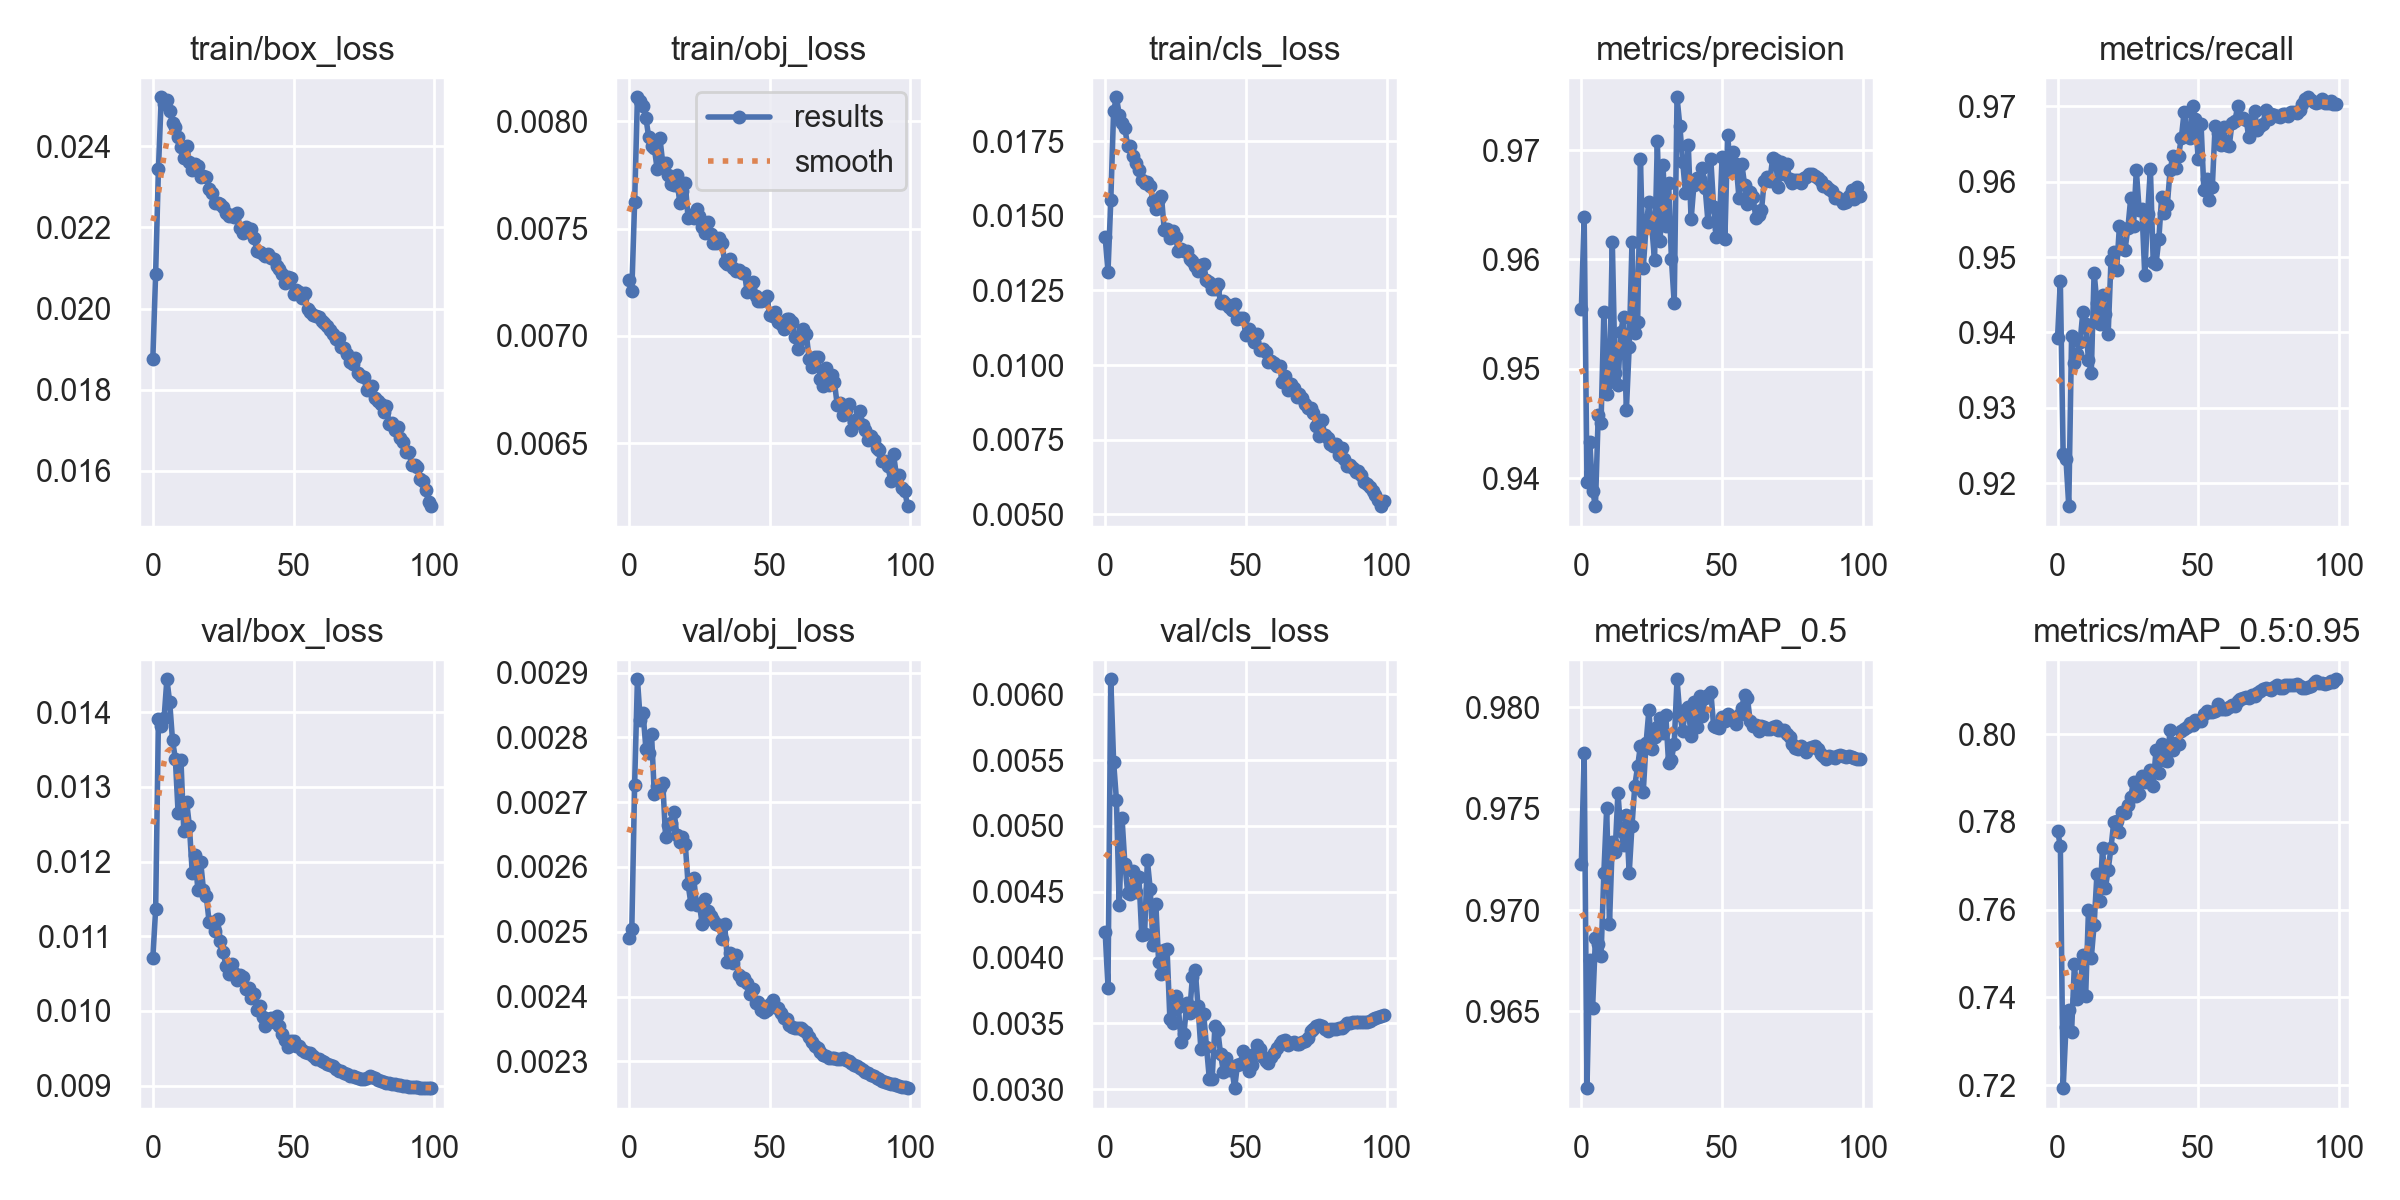

The table this chart was drawn from, first rows:
epoch, train/box_loss, train/obj_loss, train/cls_loss, metrics/precision, metrics/recall, metrics/mAP_0.5, metrics/mAP_0.5:0.95, val/box_loss, val/obj_loss, val/cls_loss, x/lr0, x/lr1, x/lr2
0, 0.01875, 0.007258, 0.01428, 0.9554, 0.9392, 0.9723, 0.778, 0.0107, 0.002491, 0.004196, 0.07001, 0.003332, 0.003332
1, 0.02086, 0.00721, 0.01312, 0.9639, 0.9468, 0.9777, 0.7745, 0.01136, 0.002504, 0.00377, 0.03994, 0.0066, 0.0066
2, 0.02345, 0.007622, 0.01552, 0.9397, 0.9238, 0.9612, 0.7193, 0.01391, 0.002727, 0.006115, 0.009812, 0.009801, 0.009801
3, 0.02521, 0.008111, 0.01851, 0.9433, 0.9232, 0.9676, 0.7332, 0.01381, 0.00289, 0.005488, 0.009703, 0.009703, 0.009703
4, 0.02506, 0.008094, 0.01897, 0.9389, 0.917, 0.9652, 0.7372, 0.01392, 0.002827, 0.005198, 0.009703, 0.009703, 0.009703
5, 0.02514, 0.008068, 0.01838, 0.9375, 0.9396, 0.9686, 0.7322, 0.01444, 0.002838, 0.004396, 0.009604, 0.009604, 0.009604
6, 0.02487, 0.008016, 0.0181, 0.9458, 0.9359, 0.9683, 0.7475, 0.01413, 0.002783, 0.005057, 0.009505, 0.009505, 0.009505
7, 0.02458, 0.007926, 0.01792, 0.9451, 0.9372, 0.9677, 0.7396, 0.01362, 0.002776, 0.004711, 0.009406, 0.009406, 0.009406
8, 0.02449, 0.007883, 0.01734, 0.9552, 0.9387, 0.9718, 0.7414, 0.01338, 0.002806, 0.004493, 0.009307, 0.009307, 0.009307
9, 0.02424, 0.007875, 0.01733, 0.9477, 0.9427, 0.975, 0.7497, 0.01264, 0.002712, 0.004482, 0.009208, 0.009208, 0.009208
10, 0.02398, 0.007777, 0.01699, 0.9488, 0.9411, 0.9693, 0.7404, 0.01336, 0.002725, 0.004655, 0.009109, 0.009109, 0.009109
11, 0.02373, 0.00792, 0.01676, 0.9616, 0.9364, 0.9734, 0.7599, 0.01241, 0.002721, 0.0045, 0.00901, 0.00901, 0.00901
12, 0.02401, 0.007803, 0.01654, 0.9496, 0.9347, 0.9728, 0.749, 0.0128, 0.00273, 0.00461, 0.008911, 0.008911, 0.008911
13, 0.02362, 0.007804, 0.0162, 0.9486, 0.9479, 0.9758, 0.7565, 0.01247, 0.002646, 0.00417, 0.008812, 0.008812, 0.008812
14, 0.02341, 0.00775, 0.01609, 0.9533, 0.944, 0.9739, 0.768, 0.01185, 0.002664, 0.004178, 0.008713, 0.008713, 0.008713
15, 0.02357, 0.007709, 0.01612, 0.9548, 0.9411, 0.9732, 0.762, 0.01209, 0.002668, 0.004738, 0.008614, 0.008614, 0.008614
16, 0.02351, 0.007703, 0.016, 0.9462, 0.945, 0.9747, 0.774, 0.01162, 0.002685, 0.004522, 0.008515, 0.008515, 0.008515
17, 0.02325, 0.007751, 0.0155, 0.952, 0.9425, 0.9718, 0.7649, 0.012, 0.002649, 0.004098, 0.008416, 0.008416, 0.008416
18, 0.02328, 0.007619, 0.01523, 0.9616, 0.9398, 0.9742, 0.7691, 0.01162, 0.002638, 0.004406, 0.008317, 0.008317, 0.008317
19, 0.02324, 0.007674, 0.01558, 0.9533, 0.9496, 0.9761, 0.7741, 0.01154, 0.002646, 0.003966, 0.008218, 0.008218, 0.008218
20, 0.02295, 0.007711, 0.01565, 0.9543, 0.9507, 0.9771, 0.78, 0.01119, 0.002635, 0.003872, 0.008119, 0.008119, 0.008119
21, 0.02285, 0.007548, 0.01452, 0.9691, 0.9483, 0.9781, 0.7803, 0.01119, 0.002573, 0.004059, 0.00802, 0.00802, 0.00802
22, 0.02259, 0.007562, 0.01456, 0.9592, 0.9542, 0.9758, 0.7777, 0.01107, 0.002543, 0.004062, 0.007921, 0.007921, 0.007921
23, 0.02261, 0.007549, 0.01426, 0.963, 0.9512, 0.9782, 0.7823, 0.01123, 0.002584, 0.00353, 0.007822, 0.007822, 0.007822
24, 0.02257, 0.007592, 0.0145, 0.9652, 0.951, 0.9798, 0.7819, 0.01094, 0.00254, 0.0035, 0.007723, 0.007723, 0.007723
25, 0.0225, 0.007558, 0.01428, 0.9631, 0.9538, 0.9779, 0.7839, 0.01078, 0.002543, 0.00371, 0.007624, 0.007624, 0.007624
26, 0.02236, 0.007509, 0.01381, 0.9599, 0.9578, 0.9785, 0.7856, 0.0106, 0.002512, 0.003622, 0.007525, 0.007525, 0.007525
27, 0.02228, 0.007481, 0.01388, 0.9708, 0.9541, 0.979, 0.7891, 0.01049, 0.00255, 0.003359, 0.007426, 0.007426, 0.007426
28, 0.0223, 0.007528, 0.01382, 0.9617, 0.9616, 0.9795, 0.7859, 0.01063, 0.002531, 0.003422, 0.007327, 0.007327, 0.007327
29, 0.02227, 0.007474, 0.0138, 0.9687, 0.9563, 0.9787, 0.7863, 0.01051, 0.002524, 0.003657, 0.007228, 0.007228, 0.007228
30, 0.02235, 0.007435, 0.01355, 0.9631, 0.9564, 0.9796, 0.7904, 0.01042, 0.002518, 0.003578, 0.007129, 0.007129, 0.007129
31, 0.022, 0.007432, 0.01348, 0.967, 0.9476, 0.9772, 0.7891, 0.01047, 0.002511, 0.003854, 0.00703, 0.00703, 0.00703
32, 0.02186, 0.007456, 0.01331, 0.9601, 0.9557, 0.9774, 0.7903, 0.01045, 0.002511, 0.003904, 0.006931, 0.006931, 0.006931
33, 0.02202, 0.007434, 0.01315, 0.956, 0.9617, 0.9782, 0.7918, 0.01029, 0.002488, 0.003629, 0.006832, 0.006832, 0.006832
34, 0.02196, 0.007343, 0.01333, 0.9748, 0.9494, 0.9814, 0.7882, 0.01031, 0.002511, 0.003308, 0.006733, 0.006733, 0.006733
35, 0.02196, 0.007335, 0.01337, 0.9722, 0.9491, 0.9796, 0.7964, 0.01017, 0.002453, 0.003572, 0.006634, 0.006634, 0.006634
36, 0.02175, 0.007357, 0.01283, 0.9689, 0.9524, 0.9788, 0.7912, 0.01022, 0.002466, 0.003324, 0.006535, 0.006535, 0.006535
37, 0.02141, 0.007314, 0.01279, 0.9661, 0.958, 0.9799, 0.7977, 0.01002, 0.002452, 0.003081, 0.006436, 0.006436, 0.006436
38, 0.02139, 0.007303, 0.01255, 0.9705, 0.9559, 0.98, 0.7941, 0.01007, 0.002464, 0.003074, 0.006337, 0.006337, 0.006337
39, 0.02133, 0.007309, 0.01255, 0.9637, 0.9569, 0.9786, 0.7938, 0.009925, 0.002433, 0.003479, 0.006238, 0.006238, 0.006238
40, 0.0213, 0.007294, 0.01271, 0.9668, 0.9615, 0.9803, 0.801, 0.009796, 0.002425, 0.00345, 0.006139, 0.006139, 0.006139
41, 0.02134, 0.007295, 0.01208, 0.9675, 0.9634, 0.979, 0.7964, 0.009893, 0.002429, 0.003267, 0.00604, 0.00604, 0.00604
42, 0.02124, 0.007204, 0.01213, 0.9674, 0.9619, 0.9806, 0.798, 0.009899, 0.002421, 0.003134, 0.005941, 0.005941, 0.005941
43, 0.02123, 0.00722, 0.01205, 0.9683, 0.9635, 0.9796, 0.7978, 0.009854, 0.002404, 0.003234, 0.005842, 0.005842, 0.005842
44, 0.02105, 0.007253, 0.01195, 0.9665, 0.9658, 0.9805, 0.8007, 0.009938, 0.002412, 0.003142, 0.005743, 0.005743, 0.005743
45, 0.02097, 0.007185, 0.01184, 0.9634, 0.9693, 0.9806, 0.8011, 0.009803, 0.002389, 0.003159, 0.005644, 0.005644, 0.005644
46, 0.02086, 0.007164, 0.01205, 0.9692, 0.9667, 0.9808, 0.8016, 0.009696, 0.002392, 0.003008, 0.005545, 0.005545, 0.005545
47, 0.02063, 0.007162, 0.01154, 0.9648, 0.9657, 0.9791, 0.8025, 0.009613, 0.00238, 0.003187, 0.005446, 0.005446, 0.005446
48, 0.02077, 0.007167, 0.01158, 0.9621, 0.97, 0.979, 0.8021, 0.009523, 0.002376, 0.003192, 0.005347, 0.005347, 0.005347
49, 0.02075, 0.007187, 0.01159, 0.9628, 0.9683, 0.979, 0.8032, 0.009595, 0.00238, 0.003289, 0.005248, 0.005248, 0.005248
50, 0.02035, 0.007096, 0.01102, 0.9693, 0.963, 0.9795, 0.8029, 0.009591, 0.002388, 0.003199, 0.005149, 0.005149, 0.005149
51, 0.02047, 0.007095, 0.01122, 0.9618, 0.9677, 0.9793, 0.803, 0.009536, 0.002395, 0.003139, 0.00505, 0.00505, 0.00505
52, 0.0204, 0.00711, 0.01098, 0.9714, 0.9589, 0.9797, 0.8047, 0.009529, 0.002383, 0.003183, 0.004951, 0.004951, 0.004951
53, 0.02026, 0.007065, 0.01077, 0.968, 0.9604, 0.9795, 0.8053, 0.009473, 0.002382, 0.003264, 0.004852, 0.004852, 0.004852
54, 0.02038, 0.007055, 0.01103, 0.9698, 0.9575, 0.9794, 0.805, 0.00945, 0.002375, 0.003336, 0.004753, 0.004753, 0.004753
55, 0.01998, 0.007034, 0.01052, 0.9687, 0.9593, 0.9791, 0.8051, 0.009441, 0.002367, 0.003306, 0.004654, 0.004654, 0.004654
56, 0.01992, 0.007079, 0.01054, 0.9656, 0.9674, 0.9796, 0.8053, 0.009431, 0.002365, 0.003248, 0.004555, 0.004555, 0.004555
57, 0.01985, 0.00708, 0.01046, 0.9688, 0.9665, 0.98, 0.8069, 0.009393, 0.002356, 0.003212, 0.004456, 0.004456, 0.004456
58, 0.01981, 0.007067, 0.01011, 0.9668, 0.9649, 0.9806, 0.8057, 0.009358, 0.002353, 0.0032, 0.004357, 0.004357, 0.004357
59, 0.0198, 0.006994, 0.01013, 0.9651, 0.9672, 0.9805, 0.8057, 0.00935, 0.002352, 0.003244, 0.004258, 0.004258, 0.004258
... 40 more rows
